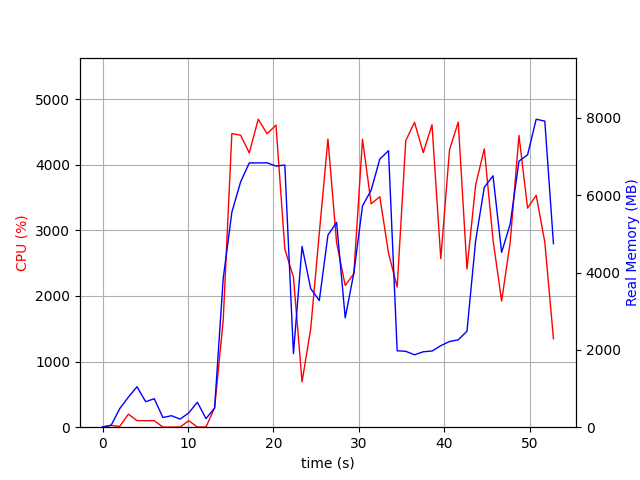

The data file committed next to this chart (first rows):
elapsed_time, nproc, cpu, mem_real, mem_virtual
3.886222839355469e-05, 1, 0.0, 7.707, 3185
1.007, 2, 27.8, 50.88, 162.3
2.015, 4, 11.9, 481.4, 1979
3.024, 4, 199.2, 777.2, 2452
4.033, 5, 100.1, 1046, 3062
5.043, 3, 99.2, 659.8, 2024
6.051, 3, 99.2, 736.9, 2136
7.059, 3, 2.0, 250.8, 1481
8.068, 3, 1.0, 297.2, 1526
9.077, 3, 2.0, 209.1, 1460
10.09, 3, 99.1, 369.8, 1594
11.09, 5, 3.0, 645.4, 2436
12.1, 3, 2.0, 222.3, 1458
13.11, 1, 295.5, 492.9, 4854
14.12, 1, 1630, 3845, 11126
15.13, 1, 4474, 5557, 14472
16.16, 1, 4449, 6342, 15448
17.17, 1, 4180, 6834, 15938
18.22, 1, 4693, 6834, 15938
19.25, 1, 4472, 6837, 15938
20.3, 1, 4603, 6753, 15938
21.33, 1, 2715, 6778, 15986
22.34, 1, 2287, 1902, 16042
23.35, 1, 691.8, 4674, 21162
24.36, 1, 1498, 3586, 20202
25.37, 1, 2960, 3276, 22250
26.38, 1, 4391, 4967, 23100
27.39, 1, 2811, 5297, 23194
28.4, 1, 2160, 2828, 25242
29.41, 1, 2339, 3984, 23194
30.42, 1, 4387, 5721, 23620
31.43, 1, 3404, 6130, 23620
32.45, 1, 3512, 6932, 23620
33.46, 1, 2652, 7149, 23620
34.48, 1, 2135, 1977, 21572
35.48, 1, 4367, 1962, 21572
36.51, 1, 4646, 1873, 21572
37.53, 1, 4184, 1950, 21572
38.55, 1, 4608, 1970, 21572
39.58, 1, 2568, 2108, 21572
40.6, 1, 4228, 2217, 26692
41.63, 1, 4648, 2259, 26692
42.65, 1, 2410, 2483, 27716
43.66, 1, 3688, 4816, 27766
44.67, 1, 4241, 6205, 28152
45.69, 1, 2856, 6501, 28152
46.7, 1, 1922, 4522, 30296
47.71, 1, 2823, 5257, 28248
48.73, 1, 4446, 6880, 33562
49.74, 1, 3338, 7042, 33562
50.75, 1, 3534, 7964, 33562
51.75, 1, 2819, 7915, 33562
52.76, 1, 1348, 4745, 37770
